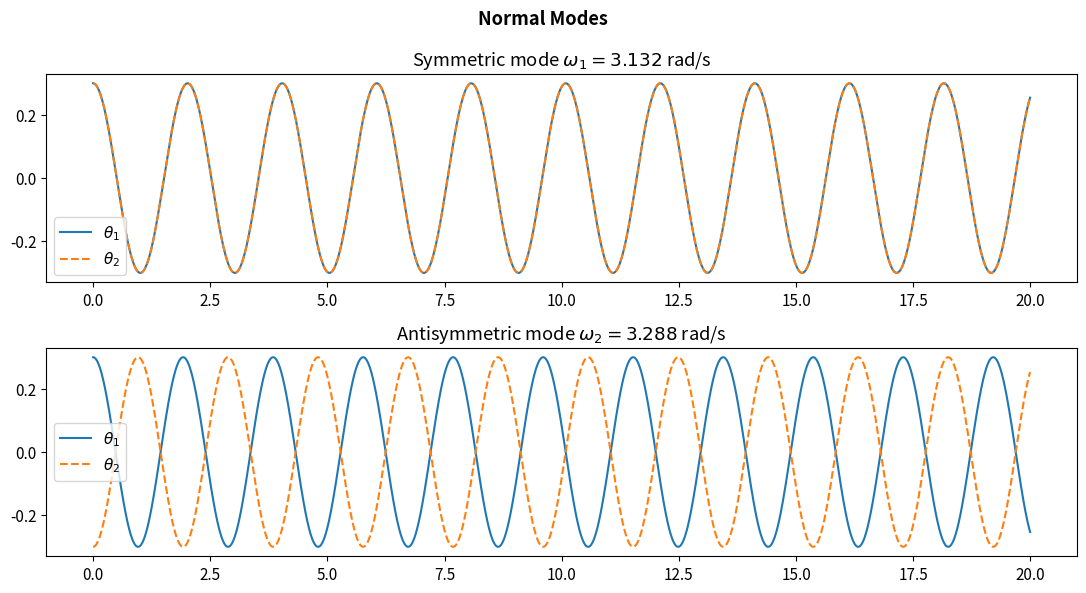
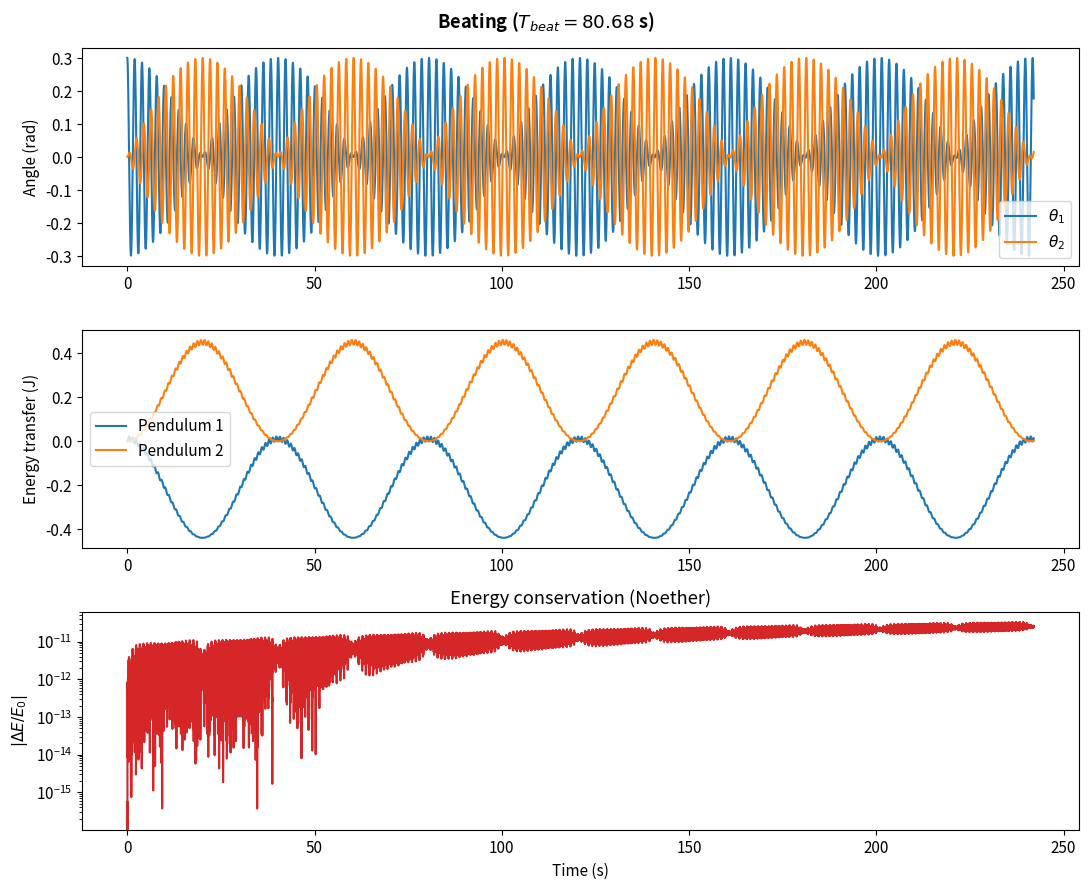
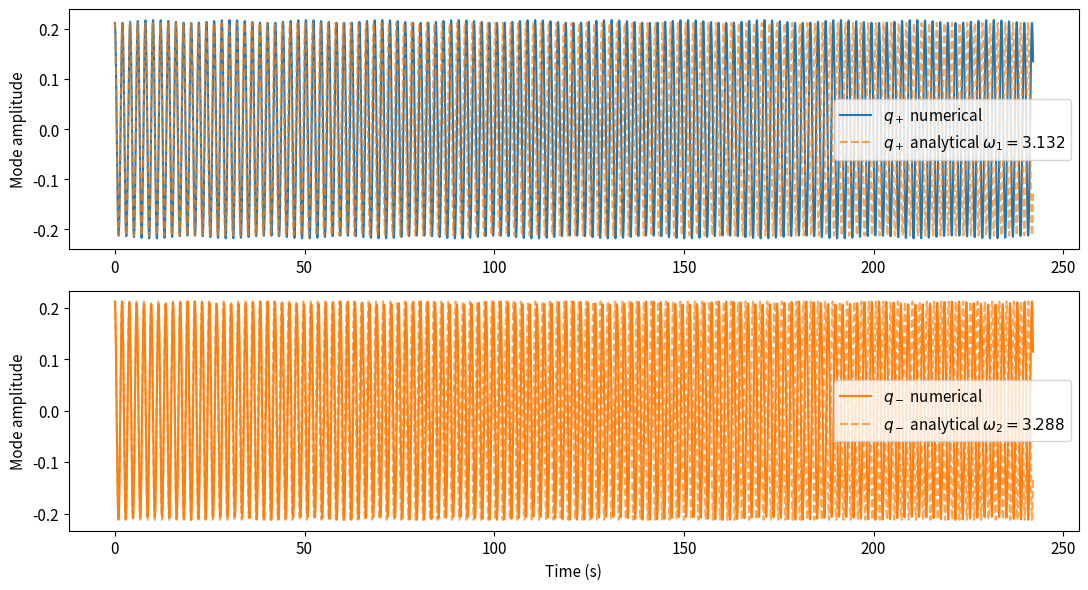

Generate these figures, in order, with matplotlib:
import numpy as np
import matplotlib.pyplot as plt
from scipy.integrate import solve_ivp
plt.rcParams['figure.dpi'] = 120
plt.rcParams['font.size'] = 11

m, l, k, g = 1.0, 1.0, 0.5, 9.81
omega1 = np.sqrt(g/l)
omega2 = np.sqrt(g/l + 2*k/m)
omega_beat = (omega2 - omega1) / 2
T_beat = 2*np.pi / omega_beat
print(f'omega1 = {omega1:.4f} rad/s')
print(f'omega2 = {omega2:.4f} rad/s')
print(f'T_beat = {T_beat:.3f} s')

def eom(t, y, m=m, l=l, k=k, g=g):
    th1, th2, w1, w2 = y
    return [w1, w2, -(g/l)*np.sin(th1)-(k/m)*(th1-th2), -(g/l)*np.sin(th2)+(k/m)*(th1-th2)]

def energy(y, m=m, l=l, k=k, g=g):
    th1, th2, w1, w2 = y
    return 0.5*m*l**2*(w1**2+w2**2) - m*g*l*(np.cos(th1)+np.cos(th2)) + 0.5*k*l**2*(th1-th2)**2

def simulate(th1_0, th2_0, t_end=60.0):
    t = np.arange(0, t_end, 0.005)
    return solve_ivp(eom, [0,t_end], [th1_0,th2_0,0,0], t_eval=t, method='DOP853', rtol=1e-10, atol=1e-12)

A = 0.3
sol_sym  = simulate(A, A, 20)
sol_anti = simulate(A, -A, 20)
fig, axes = plt.subplots(2, 1, figsize=(11,6))
fig.suptitle('Normal Modes', fontweight='bold')
axes[0].plot(sol_sym.t, sol_sym.y[0], label=r'$\theta_1$')
axes[0].plot(sol_sym.t, sol_sym.y[1], '--', label=r'$\theta_2$')
axes[0].set_title(fr'Symmetric mode $\omega_1={omega1:.3f}$ rad/s'); axes[0].legend()
axes[1].plot(sol_anti.t, sol_anti.y[0], label=r'$\theta_1$')
axes[1].plot(sol_anti.t, sol_anti.y[1], '--', label=r'$\theta_2$')
axes[1].set_title(fr'Antisymmetric mode $\omega_2={omega2:.3f}$ rad/s'); axes[1].legend()
plt.tight_layout(); plt.show()

sol = simulate(A, 0.0, 3*T_beat)
E = np.array([energy(sol.y[:,i]) for i in range(sol.y.shape[1])])
E_drift = np.abs((E-E[0])/E[0])
E1 = 0.5*m*l**2*sol.y[2]**2 - m*g*l*np.cos(sol.y[0])
E2 = 0.5*m*l**2*sol.y[3]**2 - m*g*l*np.cos(sol.y[1])
fig, axes = plt.subplots(3,1,figsize=(11,9))
fig.suptitle(fr'Beating ($T_{{beat}}={T_beat:.2f}$ s)', fontweight='bold')
axes[0].plot(sol.t, sol.y[0], label=r'$\theta_1$'); axes[0].plot(sol.t, sol.y[1], label=r'$\theta_2$')
axes[0].set_ylabel('Angle (rad)'); axes[0].legend()
axes[1].plot(sol.t, E1-E1[0], label='Pendulum 1'); axes[1].plot(sol.t, E2-E2[0], label='Pendulum 2')
axes[1].set_ylabel('Energy transfer (J)'); axes[1].legend()
axes[2].semilogy(sol.t, E_drift, color='tab:red')
axes[2].set_xlabel('Time (s)'); axes[2].set_ylabel(r'$|\Delta E/E_0|$')
axes[2].set_title('Energy conservation (Noether)')
plt.tight_layout(); plt.show()
print(f'Max energy drift: {E_drift.max():.2e}')

q_plus  = (sol.y[0]+sol.y[1])/np.sqrt(2)
q_minus = (sol.y[0]-sol.y[1])/np.sqrt(2)
dt = sol.t[1]-sol.t[0]
freqs = np.fft.rfftfreq(len(q_plus), dt)*2*np.pi
peak_plus  = freqs[np.argmax(np.abs(np.fft.rfft(q_plus)))]
peak_minus = freqs[np.argmax(np.abs(np.fft.rfft(q_minus)))]
fig, axes = plt.subplots(2,1,figsize=(11,6))
axes[0].plot(sol.t, q_plus, label=r'$q_+$ numerical')
axes[0].plot(sol.t, (A/np.sqrt(2))*np.cos(omega1*sol.t), '--', alpha=0.7, label=fr'$q_+$ analytical $\omega_1={omega1:.3f}$')
axes[0].set_ylabel('Mode amplitude'); axes[0].legend()
axes[1].plot(sol.t, q_minus, color='tab:orange', label=r'$q_-$ numerical')
axes[1].plot(sol.t, (A/np.sqrt(2))*np.cos(omega2*sol.t), '--', alpha=0.7, color='tab:orange', label=fr'$q_-$ analytical $\omega_2={omega2:.3f}$')
axes[1].set_xlabel('Time (s)'); axes[1].set_ylabel('Mode amplitude'); axes[1].legend()
plt.tight_layout(); plt.show()
print(f'FFT: q+ peak = {peak_plus:.4f} rad/s (analytical {omega1:.4f})')
print(f'FFT: q- peak = {peak_minus:.4f} rad/s (analytical {omega2:.4f})')
